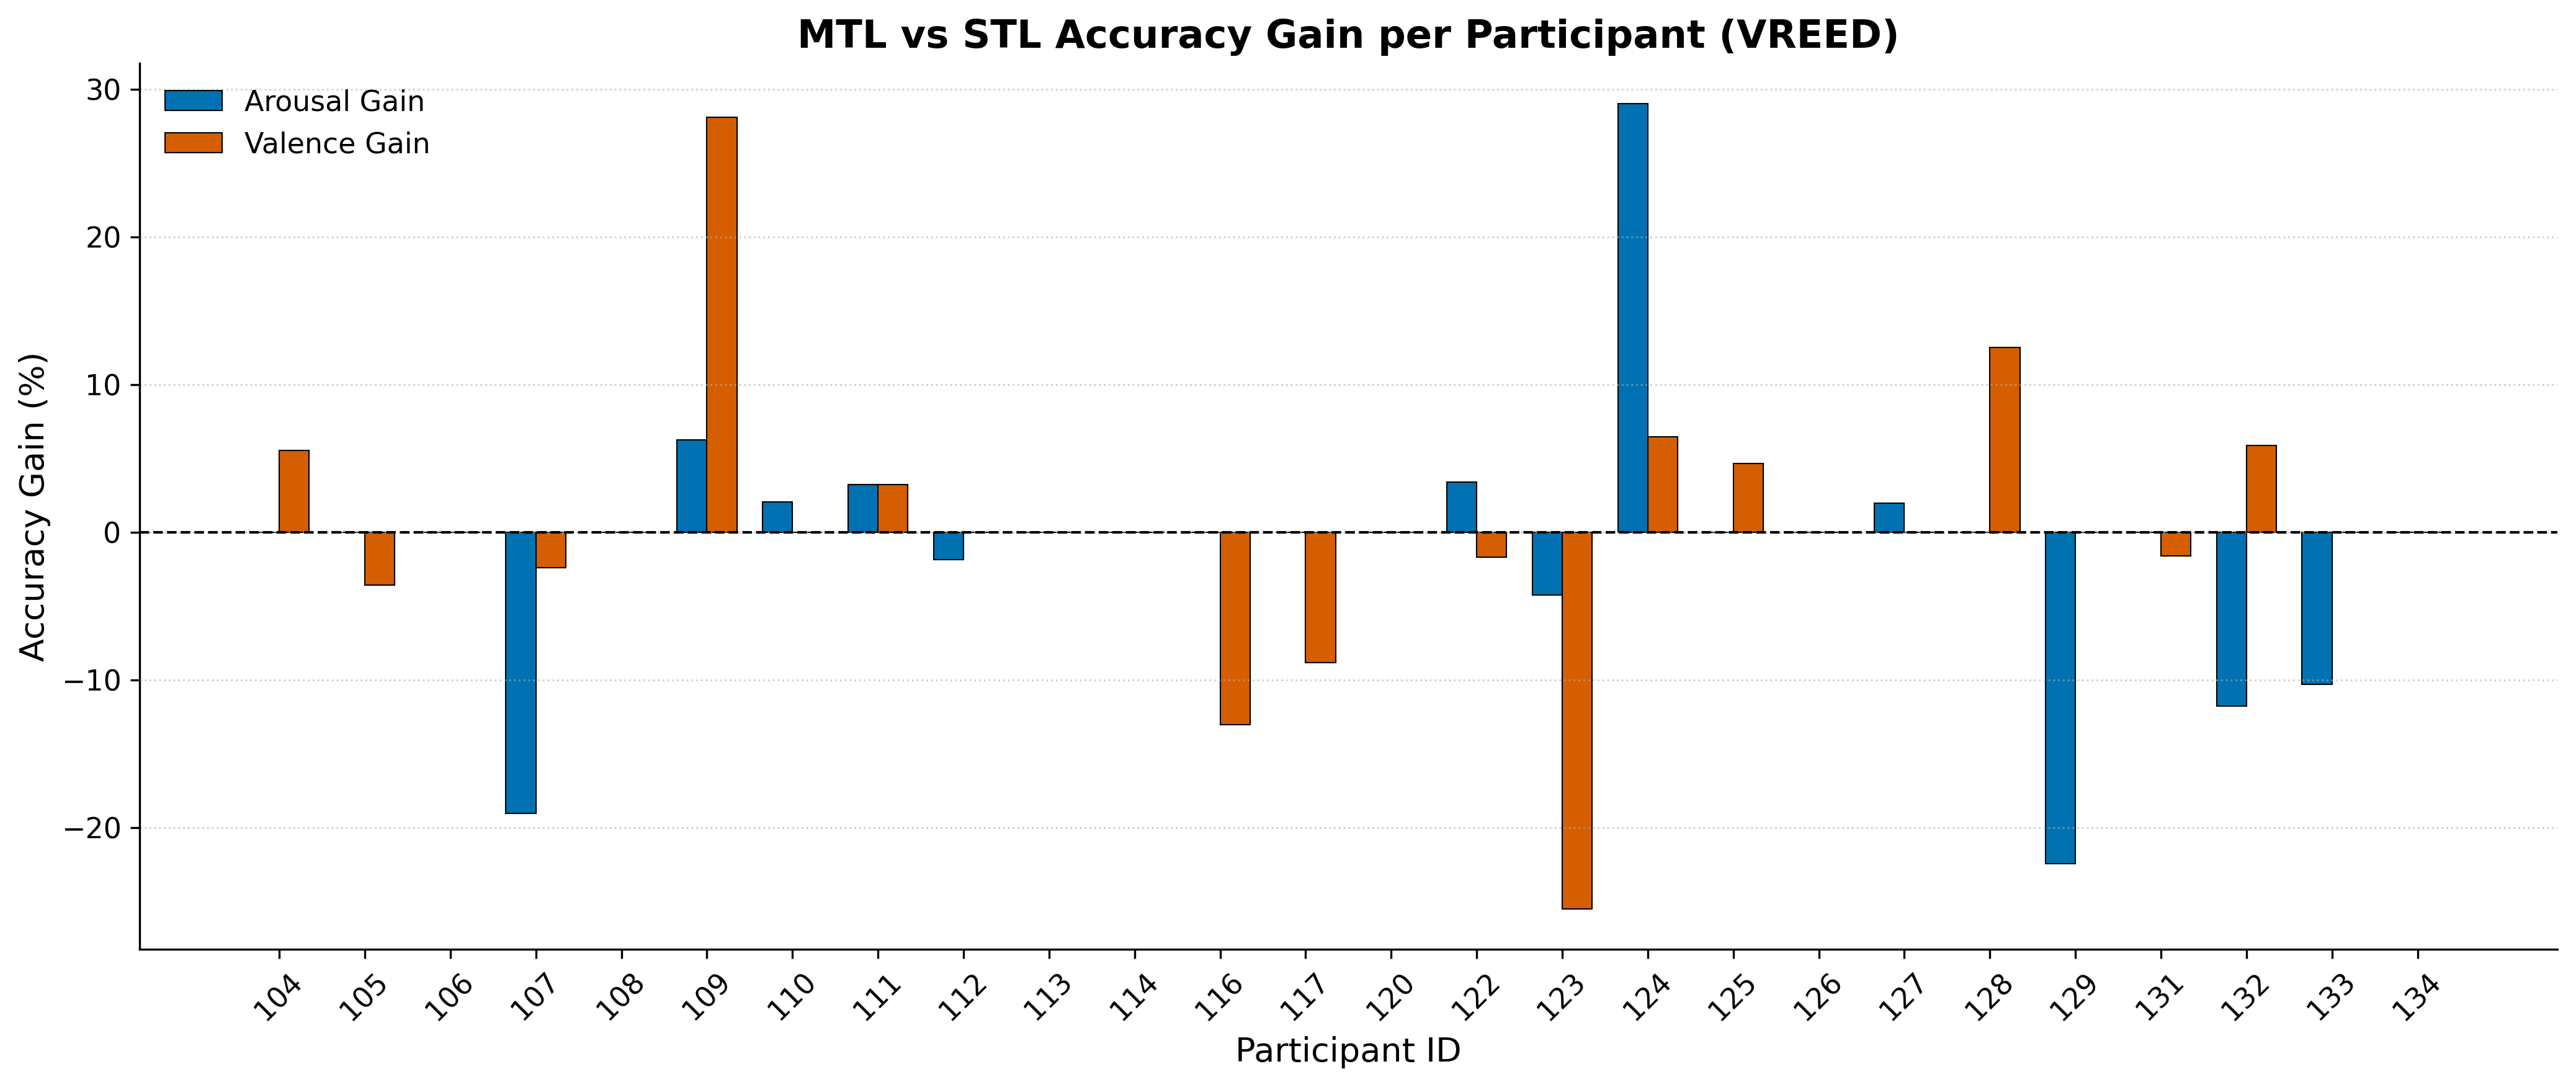

The file beside this chart, header and first rows:
participant_id, AR_acc_MTL, VA_acc_MTL, AR_acc_STL, VA_acc_STL, AR_gain_%, VA_gain_%
104, 1.0, 0.5556, 1.0, 0.5, 0.0, 5.556
105, 0.7679, 0.7857, 0.7679, 0.8214, 0.0, -3.571
106, 1.0, 0.8627, 1.0, 0.8627, 0.0, 0.0
107, 0.8095, 0.4524, 1.0, 0.4762, -19.05, -2.381
108, 1.0, 1.0, 1.0, 1.0, 0.0, 0.0
109, 1.0, 0.7188, 0.9375, 0.4375, 6.25, 28.12
110, 0.8776, 0.7347, 0.8571, 0.7347, 2.041, 0.0
111, 0.7419, 0.5, 0.7097, 0.4677, 3.226, 3.226
112, 0.3889, 1.0, 0.4074, 1.0, -1.852, 0.0
113, 1.0, 0.0, 1.0, 0.0, 0.0, 0.0
114, 1.0, 0.4231, 1.0, 0.4231, 0.0, 0.0
116, 0.0, 0.7174, 0.0, 0.8478, 0.0, -13.04
117, 1.0, 0.7647, 1.0, 0.8529, 0.0, -8.824
120, 0.4783, 0.7174, 0.4783, 0.7174, 0.0, 0.0
122, 0.8983, 0.9492, 0.8644, 0.9661, 3.39, -1.695
123, 0.8085, 0.2766, 0.8511, 0.5319, -4.255, -25.53
124, 0.9355, 0.5806, 0.6452, 0.5161, 29.03, 6.452
125, 0.3256, 0.5581, 0.3256, 0.5116, 0.0, 4.651
126, 1.0, 0.9796, 1.0, 0.9796, 0.0, 0.0
127, 0.3725, 1.0, 0.3529, 1.0, 1.961, 0.0
128, 0.875, 0.9062, 0.875, 0.7812, 0.0, 12.5
129, 0.5306, 1.0, 0.7551, 1.0, -22.45, 0.0
131, 0.9365, 0.6508, 0.9365, 0.6667, 0.0, -1.587
132, 0.1765, 0.7647, 0.2941, 0.7059, -11.76, 5.882
133, 0.8971, 1.0, 1.0, 1.0, -10.29, 0.0
134, 1.0, 0.9688, 1.0, 0.9688, 0.0, 0.0
